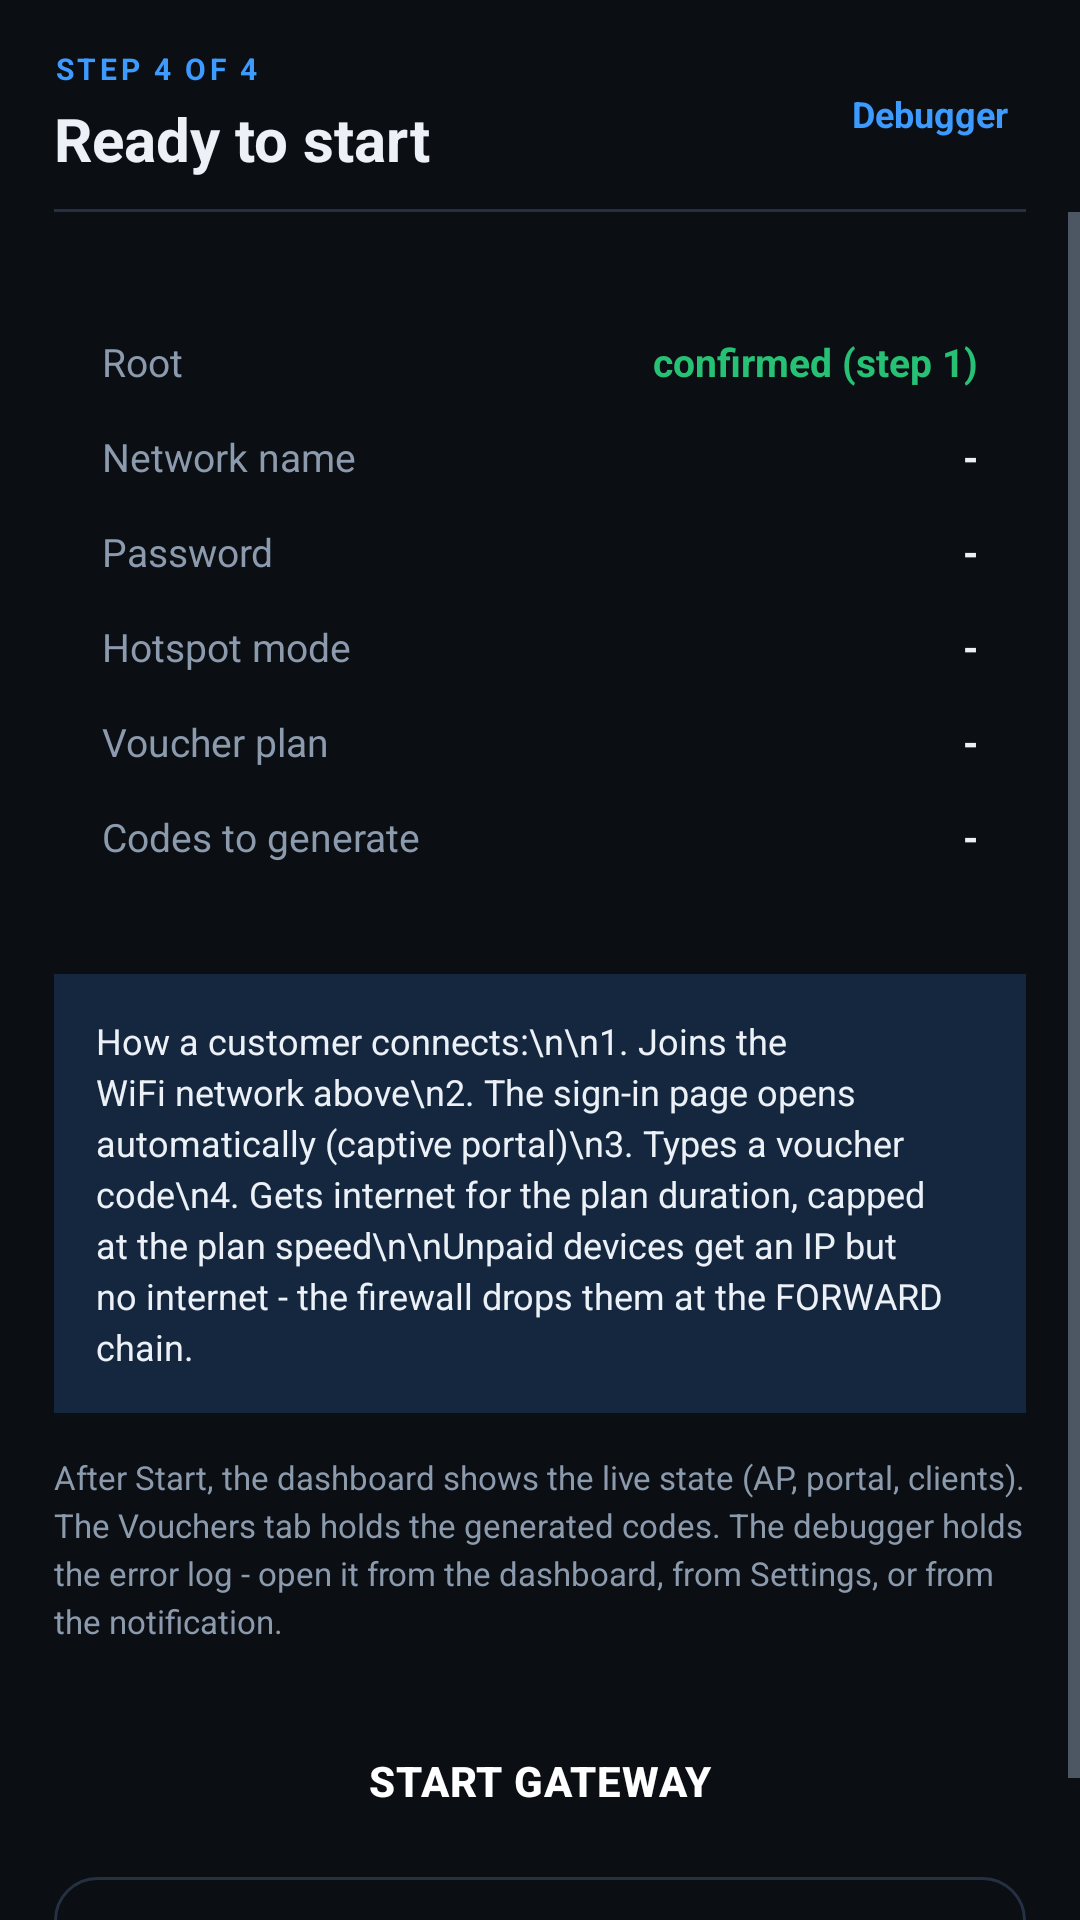

Here is an Android app screen rendered from its layout file. Give the layout XML and the strings, colors and styles it references.
<!-- AndroidManifest.xml: application theme AppTheme -->
<!-- res/layout/activity_setup_start.xml -->
<?xml version="1.0" encoding="utf-8"?>
<LinearLayout xmlns:android="http://schemas.android.com/apk/res/android"
    android:layout_width="match_parent"
    android:layout_height="match_parent"
    android:orientation="vertical"
    android:background="@color/bg">

    
    <LinearLayout
        android:layout_width="match_parent"
        android:layout_height="wrap_content"
        android:orientation="horizontal"
        android:gravity="center_vertical"
        android:paddingStart="18dp"
        android:paddingEnd="14dp"
        android:paddingTop="16dp"
        android:paddingBottom="10dp">

        <LinearLayout
            android:layout_width="0dp"
            android:layout_height="wrap_content"
            android:layout_weight="1"
            android:orientation="vertical">

            <TextView
                android:layout_width="wrap_content"
                android:layout_height="wrap_content"
                android:text="STEP 4 OF 4"
                android:textSize="10sp"
                android:textStyle="bold"
                android:textColor="@color/accent"
                android:letterSpacing="0.12" />

            <TextView
                android:layout_width="wrap_content"
                android:layout_height="wrap_content"
                android:layout_marginTop="3dp"
                android:text="Ready to start"
                android:textSize="20sp"
                android:textStyle="bold"
                android:textColor="@color/textPrimary" />
        </LinearLayout>

        <TextView
            android:id="@+id/st_debugger"
            android:layout_width="wrap_content"
            android:layout_height="wrap_content"
            android:paddingStart="10dp"
            android:paddingEnd="10dp"
            android:paddingTop="8dp"
            android:paddingBottom="8dp"
            android:text="Debugger"
            android:textSize="12sp"
            android:textStyle="bold"
            android:textColor="@color/accent"
            android:clickable="true"
            android:focusable="true" />
    </LinearLayout>

    <View
        android:layout_width="match_parent"
        android:layout_height="1dp"
        android:layout_marginStart="18dp"
        android:layout_marginEnd="18dp"
        android:background="@color/outline" />

    <ScrollView
        android:layout_width="match_parent"
        android:layout_height="0dp"
        android:layout_weight="1">

        <LinearLayout
            android:layout_width="match_parent"
            android:layout_height="wrap_content"
            android:orientation="vertical"
            android:padding="18dp">

            
            <LinearLayout
                android:layout_width="match_parent"
                android:layout_height="wrap_content"
                android:orientation="vertical"
                android:background="@drawable/bg_card"
                android:padding="16dp">

                <LinearLayout style="@style/StatRow">
                    <TextView style="@style/StatLabel" android:text="Root" />
                    <TextView
                        style="@style/StatValue"
                        android:textColor="@color/green"
                        android:text="confirmed (step 1)" />
                </LinearLayout>

                <LinearLayout style="@style/StatRow">
                    <TextView style="@style/StatLabel" android:text="Network name" />
                    <TextView android:id="@+id/st_ssid" style="@style/StatValue" android:text="-" />
                </LinearLayout>

                <LinearLayout style="@style/StatRow">
                    <TextView style="@style/StatLabel" android:text="Password" />
                    <TextView android:id="@+id/st_pass" style="@style/StatValue" android:text="-" />
                </LinearLayout>

                <LinearLayout style="@style/StatRow">
                    <TextView style="@style/StatLabel" android:text="Hotspot mode" />
                    <TextView android:id="@+id/st_mode" style="@style/StatValue" android:text="-" />
                </LinearLayout>

                <LinearLayout style="@style/StatRow">
                    <TextView style="@style/StatLabel" android:text="Voucher plan" />
                    <TextView android:id="@+id/st_plan" style="@style/StatValue" android:text="-" />
                </LinearLayout>

                <LinearLayout style="@style/StatRow">
                    <TextView style="@style/StatLabel" android:text="Codes to generate" />
                    <TextView android:id="@+id/st_count" style="@style/StatValue" android:text="-" />
                </LinearLayout>
            </LinearLayout>

            
            <TextView
                android:layout_width="match_parent"
                android:layout_height="wrap_content"
                android:layout_marginTop="14dp"
                android:background="@color/accentSoft"
                android:padding="14dp"
                android:text="How a customer connects:\n\n1. Joins the WiFi network above\n2. The sign-in page opens automatically (captive portal)\n3. Types a voucher code\n4. Gets internet for the plan duration, capped at the plan speed\n\nUnpaid devices get an IP but no internet - the firewall drops them at the FORWARD chain."
                android:textSize="12sp"
                android:textColor="@color/textPrimary"
                android:lineSpacingExtra="3dp" />

            <TextView
                android:layout_width="match_parent"
                android:layout_height="wrap_content"
                android:layout_marginTop="14dp"
                android:text="After Start, the dashboard shows the live state (AP, portal, clients).
The Vouchers tab holds the generated codes. The debugger holds the error log -
open it from the dashboard, from Settings, or from the notification."
                android:textSize="11sp"
                android:textColor="@color/textDim"
                android:lineSpacingExtra="3dp" />

            <Button
                android:id="@+id/btn_start_gw"
                style="@style/BtnPrimary"
                android:layout_width="match_parent"
                android:layout_marginTop="22dp"
                android:text="START GATEWAY" />

            <Button
                android:id="@+id/btn_start_back"
                style="@style/BtnOutline"
                android:layout_width="match_parent"
                android:layout_marginTop="8dp"
                android:text="Back" />
        </LinearLayout>
    </ScrollView>
</LinearLayout>
<!-- resources referenced by this layout -->
<resources>
  <color name="accent">#3D9BFF</color>
  <color name="accentSoft">#14273F</color>
  <color name="bg">#0B0F14</color>
  <color name="green">#27C175</color>
  <color name="outline">#253142</color>
  <color name="textDim">#8C9AAD</color>
  <color name="textPrimary">#ECF1F7</color>
  <style name="BtnOutline" parent="BtnBase">
          <item name="android:background">@drawable/bg_button_outline</item>
          <item name="android:textColor">@color/textDim</item>
      </style>
  <style name="BtnPrimary" parent="BtnBase">
          <item name="android:background">@drawable/bg_button_primary</item>
          <item name="android:textColor">#FFFFFF</item>
      </style>
  <style name="StatLabel">
          <item name="android:layout_width">0dp</item>
          <item name="android:layout_height">wrap_content</item>
          <item name="android:layout_weight">1</item>
          <item name="android:textSize">13sp</item>
          <item name="android:textColor">@color/textDim</item>
      </style>
  <style name="StatRow">
          <item name="android:layout_width">match_parent</item>
          <item name="android:layout_height">wrap_content</item>
          <item name="android:orientation">horizontal</item>
          <item name="android:gravity">center_vertical</item>
          <item name="android:paddingTop">7dp</item>
          <item name="android:paddingBottom">7dp</item>
      </style>
  <style name="StatValue">
          <item name="android:layout_width">wrap_content</item>
          <item name="android:layout_height">wrap_content</item>
          <item name="android:textSize">13sp</item>
          <item name="android:textStyle">bold</item>
          <item name="android:textColor">@color/textPrimary</item>
          <item name="android:gravity">end</item>
          <item name="android:maxWidth">220dp</item>
          <item name="android:ellipsize">end</item>
      </style>
  <style name="BtnBase">
          <item name="android:layout_height">wrap_content</item>
          <item name="android:minHeight">48dp</item>
          <item name="android:paddingTop">12dp</item>
          <item name="android:paddingBottom">12dp</item>
          <item name="android:textSize">14sp</item>
          <item name="android:textStyle">bold</item>
          <item name="android:textAllCaps">false</item>
          <item name="android:letterSpacing">0.02</item>
          <item name="android:stateListAnimator">@null</item>
          <item name="android:foreground">?attr/selectableItemBackground</item>
      </style>
  <!-- drawable bg_button_outline (drawable) -->
  <?xml version="1.0" encoding="utf-8"?>
  <shape xmlns:android="http://schemas.android.com/apk/res/android"
      android:shape="rectangle">
      <solid android:color="@android:color/transparent" />
      <corners android:radius="14dp" />
      <stroke
          android:width="1dp"
          android:color="@color/outline" />
  </shape>
  <color name="card">#141B25</color>
  <color name="accentDark">#1F6FD0</color>
</resources>
